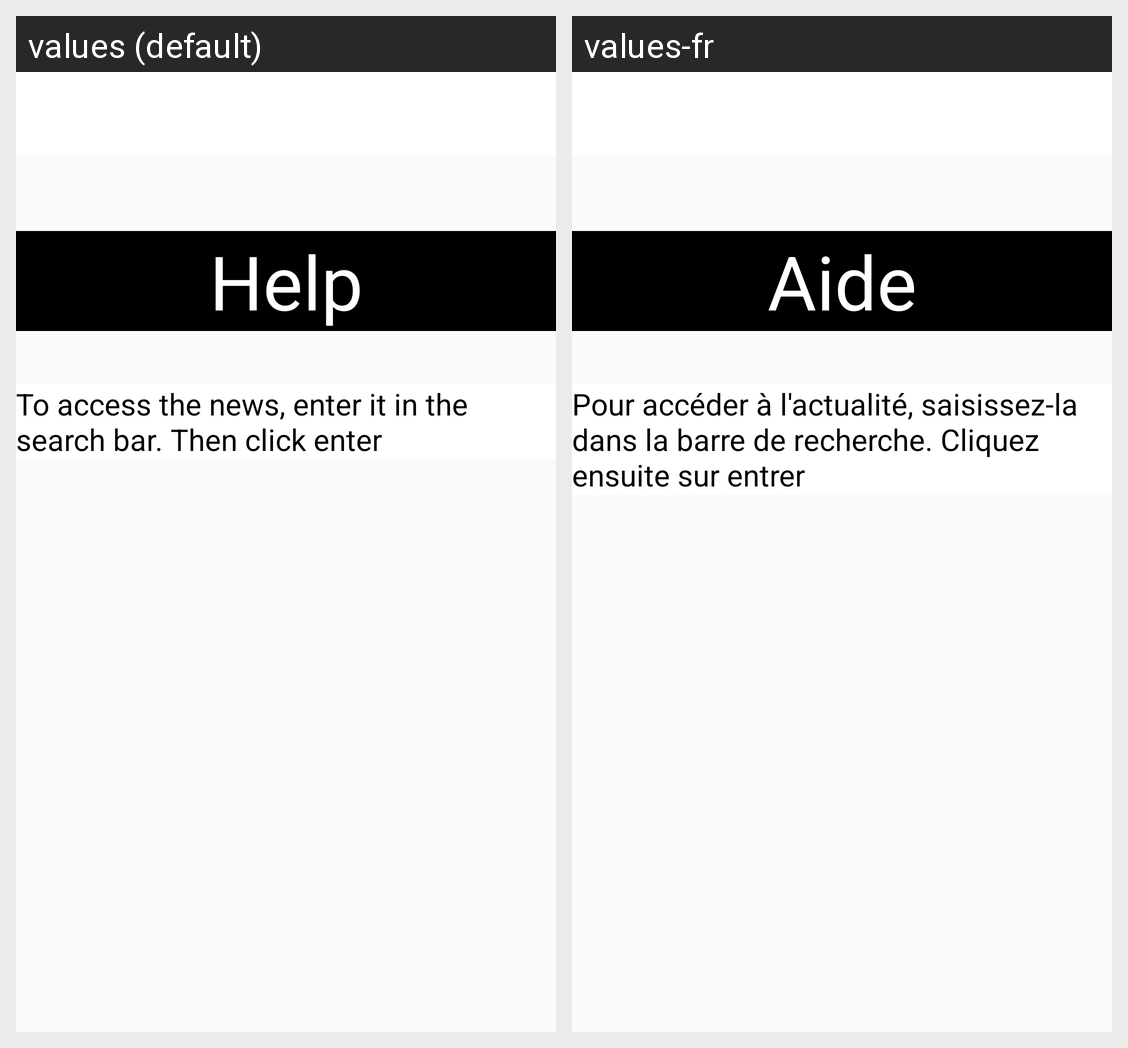

Locale-by-locale string values for the Android screen shown in this grid:
Android screen res/layout/activity_help.xml rendered under 2 locales, left to right: values (default), values-fr. Device: Nexus 5 (rendered at 1080×1920; each locale shown at half size, 540×960, under a caption strip naming it); theme Theme.CST2355FinalAssignment.
Strings drawn on this screen, with the default value and each locale's value (text and hints the layout hard-codes, and strings that could not be matched under every locale, appear in the picture but are not listed):

help
  values: Help
  values-fr: Aide

mainHelp
  values: To access the news, enter it in the search bar. Then click enter
  values-fr: Pour accéder à l'actualité, saisissez-la dans la barre de recherche. Cliquez ensuite sur entrer
